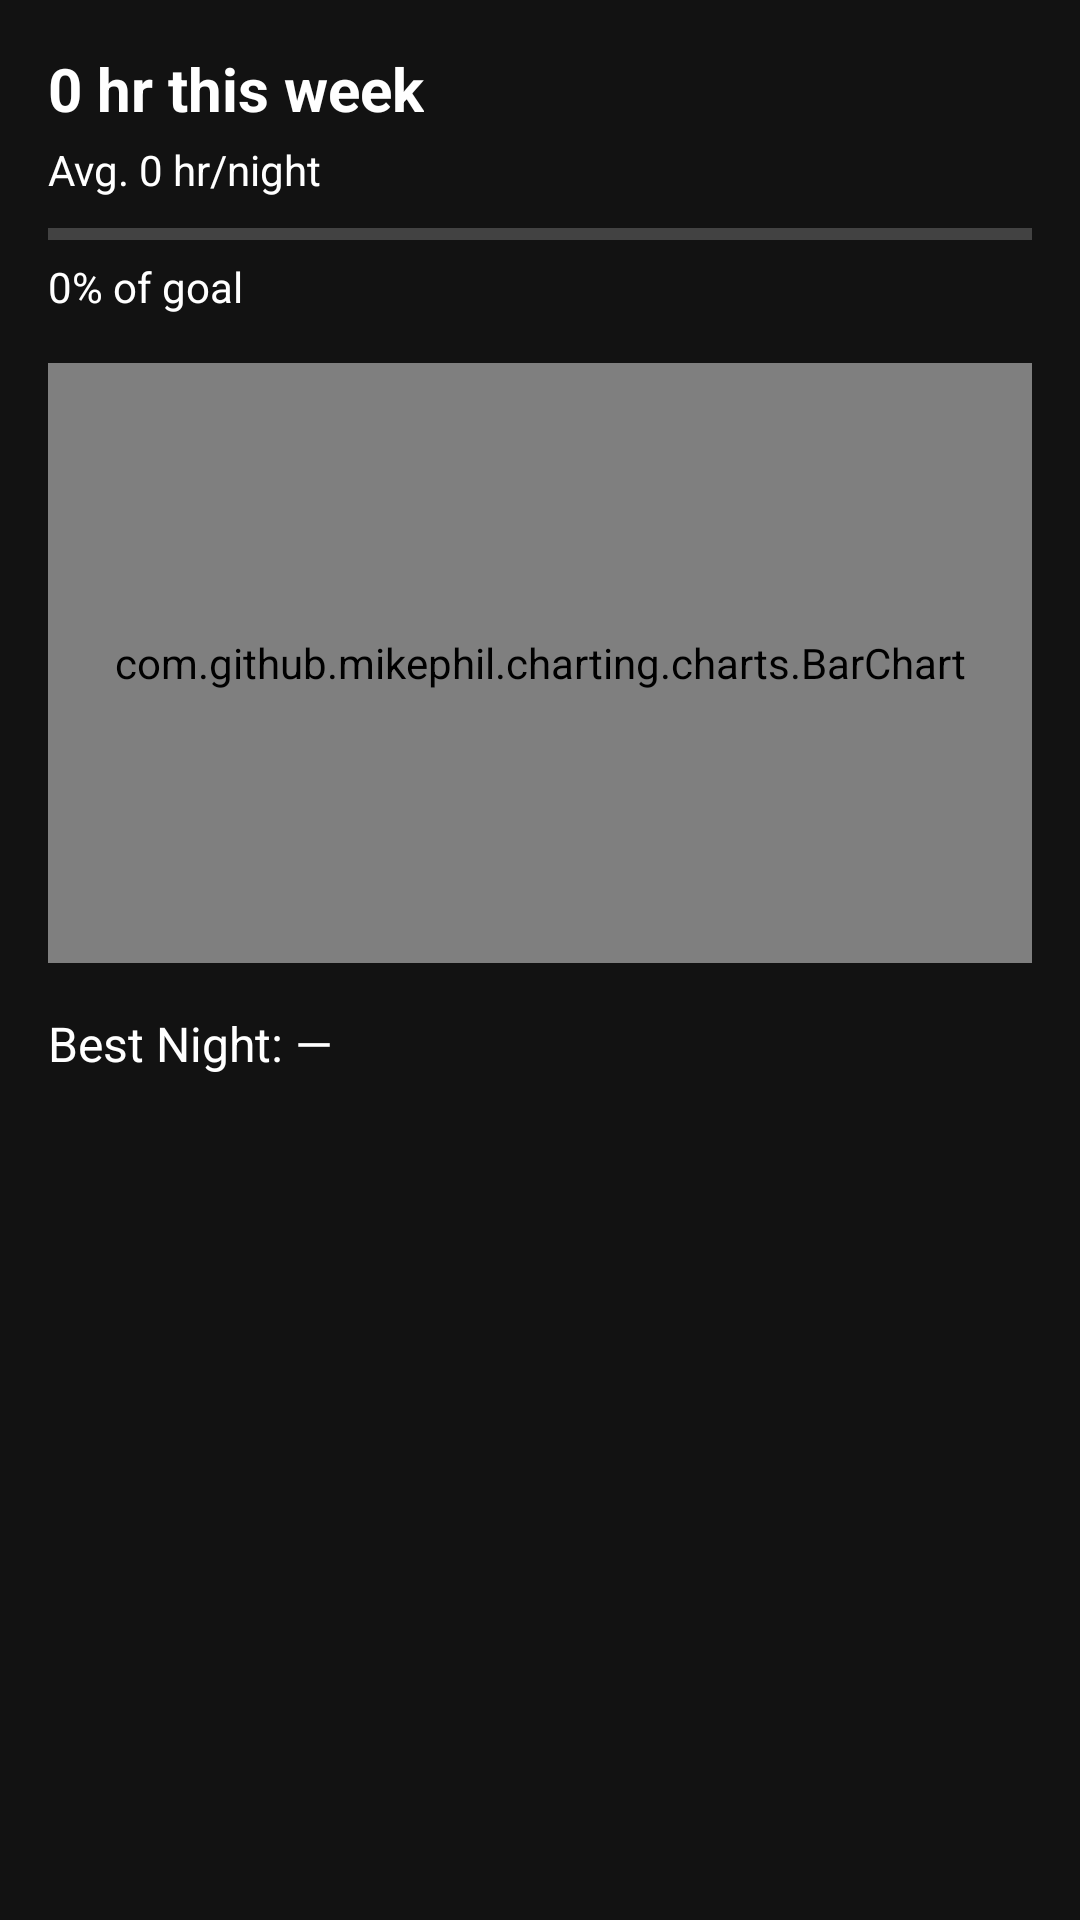

Reconstruct the res/layout file that produces this screen, plus the resources it refers to.
<!-- AndroidManifest.xml: application theme Theme.MyHealthTrackerApp -->
<!-- res/layout/fragment_sleep_detail.xml -->
<?xml version="1.0" encoding="utf-8"?>
<ScrollView xmlns:android="http://schemas.android.com/apk/res/android"
    xmlns:app="http://schemas.android.com/apk/res-auto"
    android:id="@+id/scroll_sleep_detail"
    android:layout_width="match_parent"
    android:layout_height="match_parent"
    android:background="@color/dark_gray"
    android:fillViewport="true">

    <LinearLayout
        android:layout_width="match_parent"
        android:layout_height="wrap_content"
        android:orientation="vertical"
        android:padding="16dp">

        
        <TextView
            android:id="@+id/tv_total_sleep"
            android:layout_width="wrap_content"
            android:layout_height="wrap_content"
            android:text="0 hr this week"
            android:textColor="@color/white"
            android:textSize="20sp"
            android:textStyle="bold"/>

        
        <TextView
            android:id="@+id/tv_average_sleep"
            android:layout_width="wrap_content"
            android:layout_height="wrap_content"
            android:layout_marginTop="4dp"
            android:text="Avg. 0 hr/night"
            android:textColor="@color/white"
            android:textSize="14sp"/>

        
        <ProgressBar
            android:id="@+id/progress_sleep"
            style="?android:attr/progressBarStyleHorizontal"
            android:layout_width="match_parent"
            android:layout_height="8dp"
            android:layout_marginTop="8dp"
            android:progressTint="@color/yellow"
            android:progress="0"/>

        <TextView
            android:id="@+id/tv_sleep_percent"
            android:layout_width="wrap_content"
            android:layout_height="wrap_content"
            android:layout_marginTop="4dp"
            android:text="0% of goal"
            android:textColor="@color/white"
            android:textSize="14sp"/>

        
        <com.github.mikephil.charting.charts.BarChart
            android:id="@+id/chart_sleep_detail"
            android:layout_width="match_parent"
            android:layout_height="200dp"
            android:layout_marginTop="16dp"/>

        
        <TextView
            android:id="@+id/tv_best_night"
            android:layout_width="wrap_content"
            android:layout_height="wrap_content"
            android:layout_marginTop="16dp"
            android:text="Best Night: —"
            android:textColor="@color/white"
            android:textSize="16sp"/>

        
        <androidx.recyclerview.widget.RecyclerView
            android:id="@+id/rv_sleep_sessions"
            android:layout_width="match_parent"
            android:layout_height="wrap_content"
            android:layout_marginTop="16dp"
            android:overScrollMode="never"/>

    </LinearLayout>
</ScrollView>
<!-- resources referenced by this layout -->
<resources>
  <color name="dark_gray">#121212</color>
  <color name="white">#FFFFFFFF</color>
  <color name="yellow">#FFFF00</color>
  <style name="Theme.MyHealthTrackerApp" parent="Base.Theme.MyHealthTrackerApp" />
  <style name="Base.Theme.MyHealthTrackerApp" parent="Theme.Material3.DayNight.NoActionBar">
          
          <item name="colorPrimary">@color/red_primary</item>
          <item name="colorPrimaryVariant">@color/red_dark</item>
          <item name="colorSecondary">@color/red_secondary</item>
          <item name="colorSecondaryVariant">@color/red_light</item>
          <item name="colorSurface">@color/dark_gray</item>
          <item name="colorOnSurface">@color/white</item>
          <item name="colorOnPrimary">@color/white</item>
          <item name="colorOnSecondary">@color/white</item>
          <item name="android:statusBarColor">@color/black</item>
          <item name="android:navigationBarColor">@color/black</item>
          <item name="android:windowBackground">@color/dark_gray</item>
          <item name="android:textColor">@color/text_primary</item>
          <item name="android:textColorSecondary">@color/text_secondary</item>
          <item name="android:textColorHint">@color/text_hint</item>
      </style>
  <color name="red_primary">#E53935</color>
  <color name="red_dark">#B71C1C</color>
  <color name="red_secondary">#C62828</color>
  <color name="red_light">#EF5350</color>
  <color name="black">#FF000000</color>
  <color name="text_primary">#FFFFFF</color>
  <color name="text_secondary">#CCCCCC</color>
  <color name="text_hint">#888888</color>
</resources>
